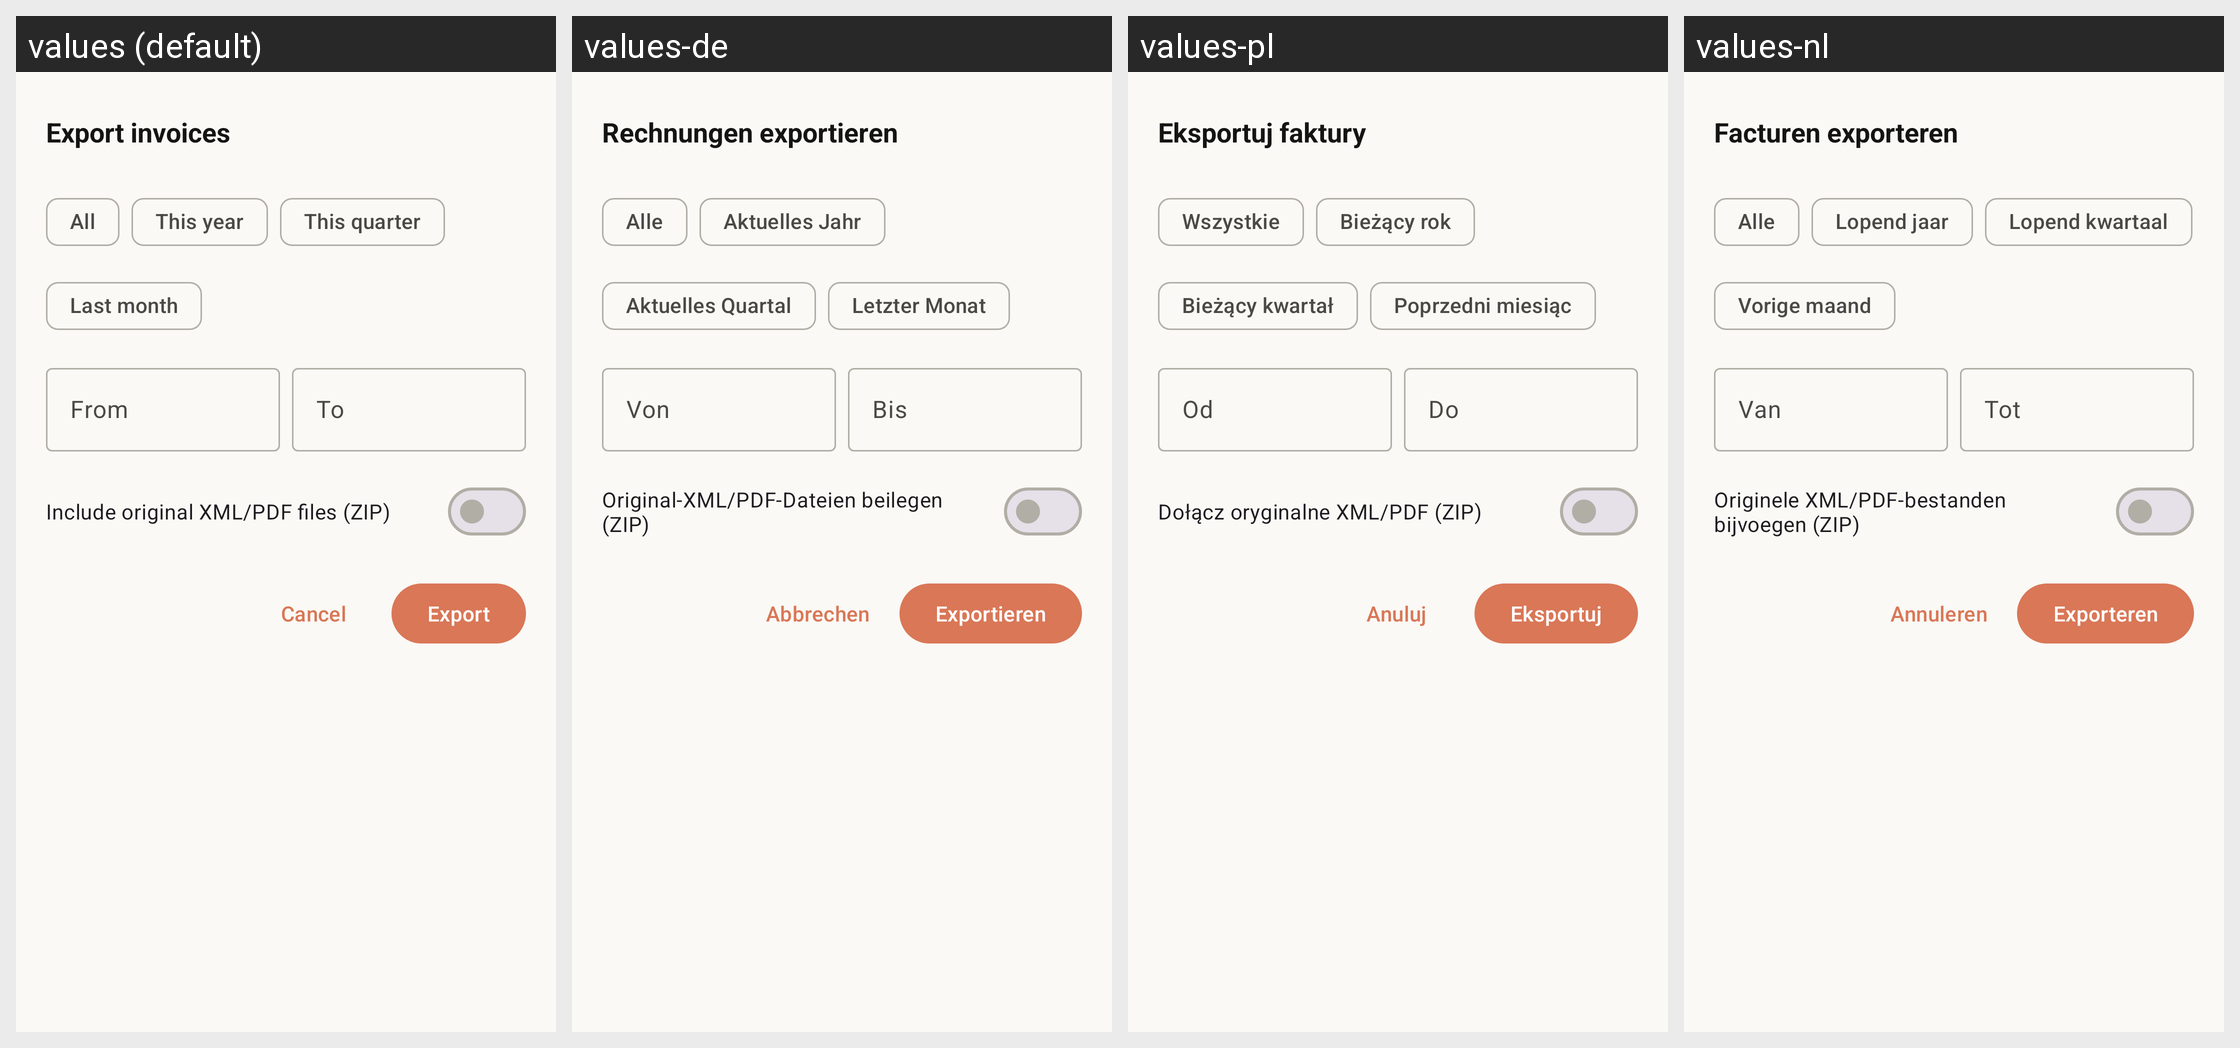

Here is an Android app screen in its default locale and in the app's own translations. Write out the translated-string differences for the strings that appear on this screen.
Android screen res/layout/bottom_sheet_export.xml rendered under 4 locales, left to right: values (default), values-de, values-pl, values-nl. Device: Nexus 5 (rendered at 1080×1920; each locale shown at half size, 540×960, under a caption strip naming it); theme Theme.Peppolreaderfree.
Other locales in the repository, not shown: values-fr.
Strings drawn on this screen, with the default value and each locale's value (text and hints the layout hard-codes, and strings that could not be matched under every locale, appear in the picture but are not listed):

export_title
  values: Export invoices
  values-de: Rechnungen exportieren
  values-pl: Eksportuj faktury
  values-nl: Facturen exporteren

export_quick_all
  values: All
  values-de: Alle
  values-pl: Wszystkie
  values-nl: Alle

export_quick_year
  values: This year
  values-de: Aktuelles Jahr
  values-pl: Bieżący rok
  values-nl: Lopend jaar

export_quick_quarter
  values: This quarter
  values-de: Aktuelles Quartal
  values-pl: Bieżący kwartał
  values-nl: Lopend kwartaal

export_quick_month
  values: Last month
  values-de: Letzter Monat
  values-pl: Poprzedni miesiąc
  values-nl: Vorige maand

export_date_from
  values: From
  values-de: Von
  values-pl: Od
  values-nl: Van

export_date_to
  values: To
  values-de: Bis
  values-pl: Do
  values-nl: Tot

export_include_xml
  values: Include original XML/PDF files (ZIP)
  values-de: Original-XML/PDF-Dateien beilegen (ZIP)
  values-pl: Dołącz oryginalne XML/PDF (ZIP)
  values-nl: Originele XML/PDF-bestanden bijvoegen (ZIP)

export_cancel
  values: Cancel
  values-de: Abbrechen
  values-pl: Anuluj
  values-nl: Annuleren

export_confirm
  values: Export
  values-de: Exportieren
  values-pl: Eksportuj
  values-nl: Exporteren
